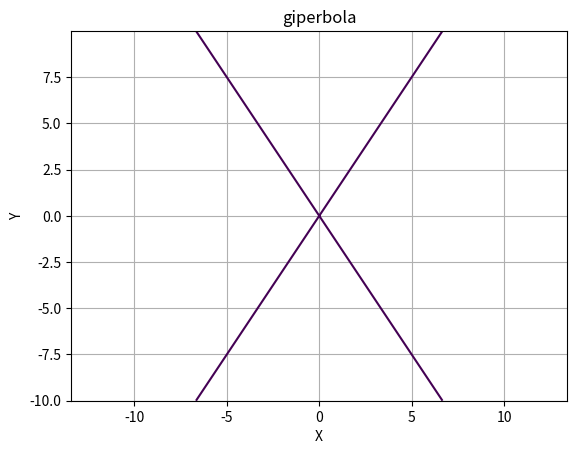

This figure's Python source:
import matplotlib.pyplot as plt
import numpy as np

def graph(nazv, *coeff):
    x = np.arange(-10, 10, 0.01)
    plt.axis('equal')
    plt.xlabel('X')
    plt.ylabel('Y')
    plt.title(nazv)
    plt.grid()
    
    if nazv == 'parabola':
        y = coeff[0] * x**2 + coeff[1] * x + coeff[2]
        plt.plot(x, y)
        plt.savefig('pic_1.png')
    elif nazv == 'giperbola':
        y = np.arange(-10, 10, 0.01)
        x, y = np.meshgrid(x, y)
        fxy = x**2 / coeff[0]**2 - y**2 / coeff[1] **2
        plt.contour(x, y, fxy, levels=[0])
        plt.savefig('pic_1.png')

graph('giperbola', 2, 3, 4)
